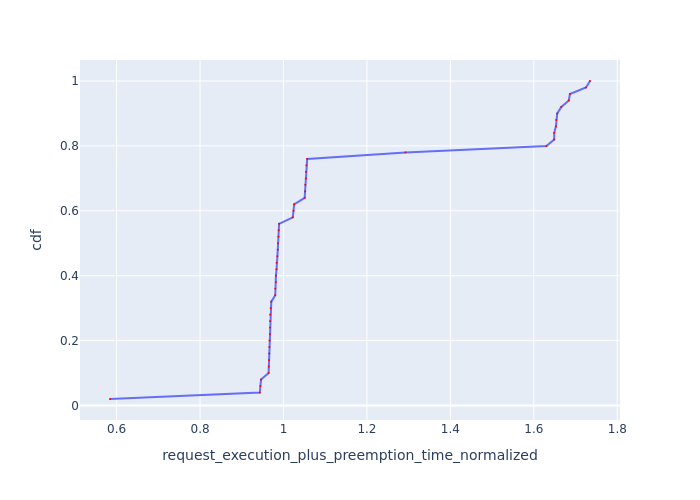

Source data for this figure (header and first rows):
Request Id, request_execution_plus_preemption_time_n…, cdf
0_49, 0.5842, 0.02
0_47, 0.9431, 0.04
0_46, 0.9447, 0.06
0_45, 0.9462, 0.08
0_11, 0.9643, 0.1
0_27, 0.9648, 0.12
0_39, 0.965, 0.14
0_10, 0.9659, 0.16
0_26, 0.9663, 0.18
0_38, 0.9666, 0.2
0_9, 0.9674, 0.22
0_19, 0.9677, 0.24
0_25, 0.9679, 0.26
0_37, 0.9681, 0.28
0_18, 0.9692, 0.3
0_17, 0.9708, 0.32
0_43, 0.9803, 0.34
0_35, 0.9804, 0.36
0_42, 0.9819, 0.38
0_34, 0.9819, 0.4
0_33, 0.9834, 0.42
0_41, 0.9835, 0.44
0_31, 0.9853, 0.46
0_23, 0.9863, 0.48
0_30, 0.9869, 0.5
0_22, 0.9879, 0.52
0_29, 0.9885, 0.54
0_21, 0.9894, 0.56
0_15, 1.022, 0.58
0_14, 1.024, 0.6
0_13, 1.025, 0.62
0_7, 1.051, 0.64
0_3, 1.052, 0.66
0_6, 1.052, 0.68
0_2, 1.053, 0.7
0_5, 1.054, 0.72
0_1, 1.055, 0.74
0_0, 1.057, 0.76
0_48, 1.292, 0.78
0_44, 1.63, 0.8
0_36, 1.649, 0.82
0_40, 1.649, 0.84
0_28, 1.653, 0.86
0_24, 1.654, 0.88
0_20, 1.656, 0.9
0_32, 1.666, 0.92
0_12, 1.684, 0.94
0_16, 1.687, 0.96
0_4, 1.725, 0.98
0_8, 1.735, 1.0
